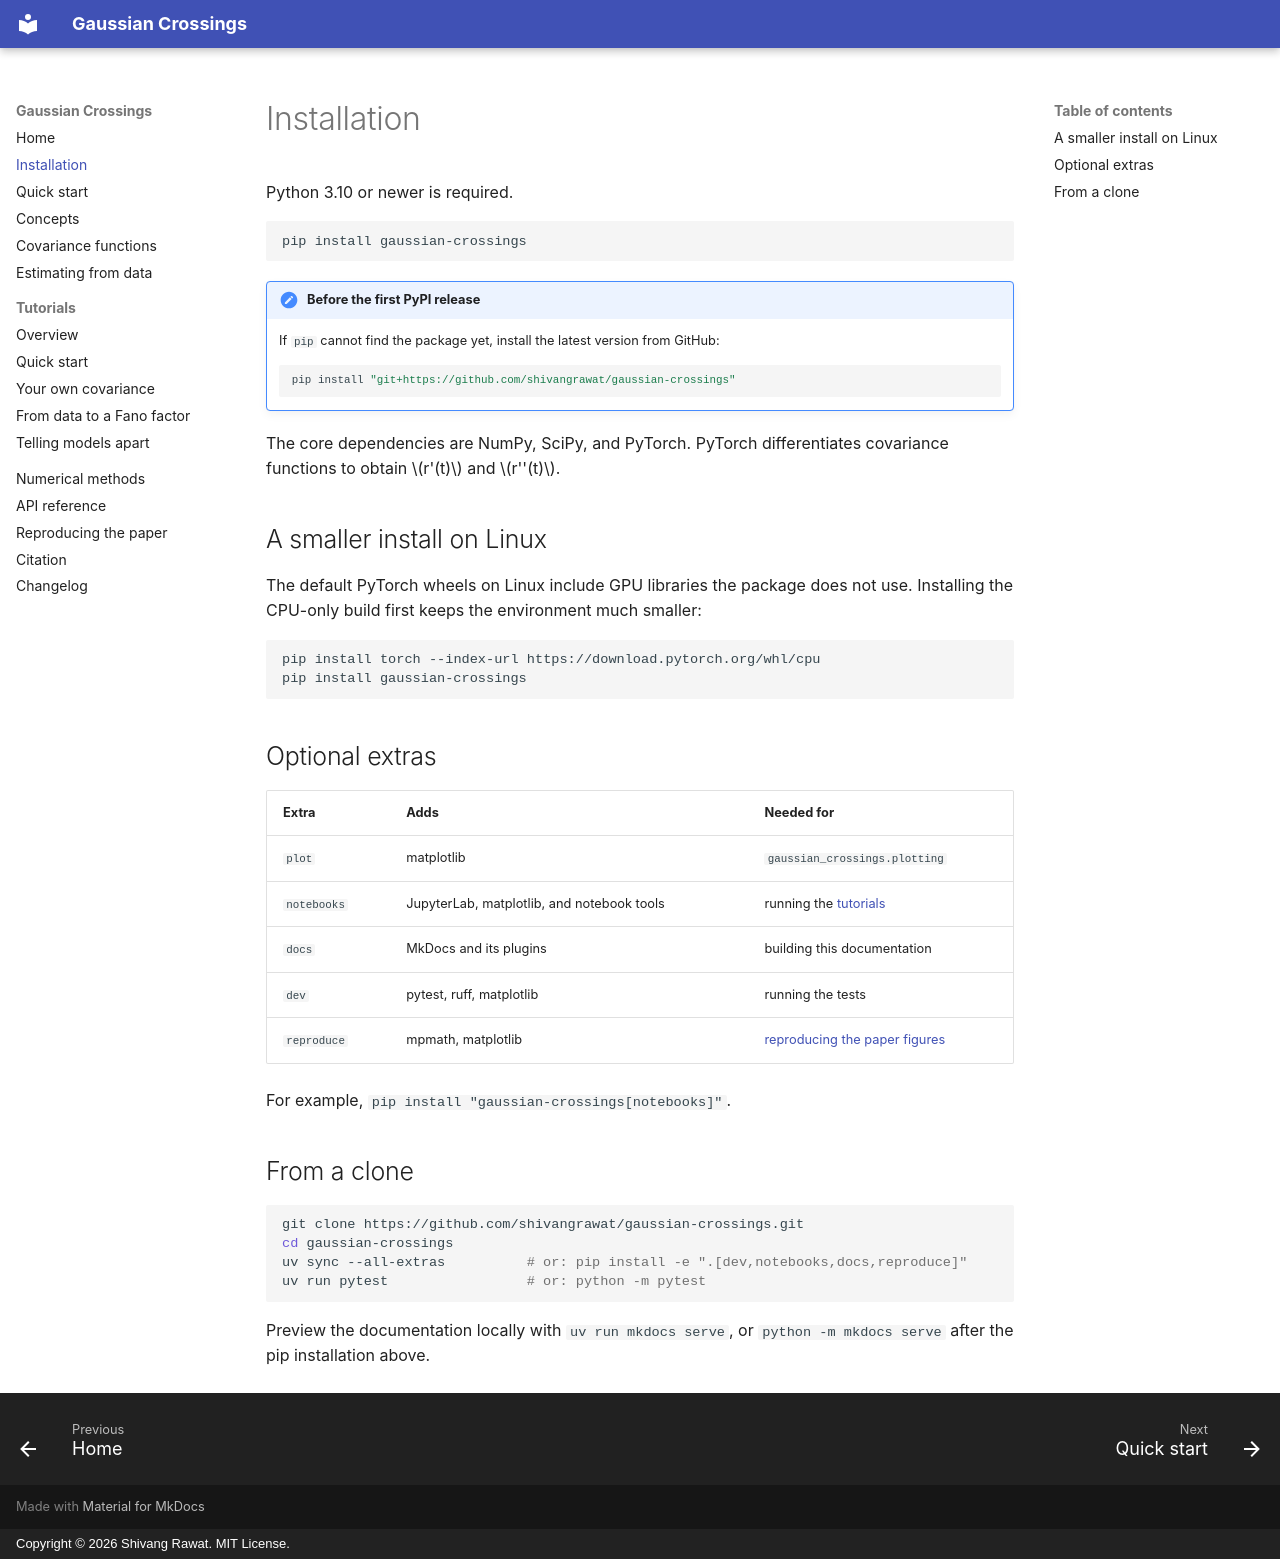

repository: shivangrawat/gaussian-crossings · page: installation/index.html · generator: mkdocs · copyright: Copyright © 2026 Shivang Rawat. MIT License.

# Installation

Python 3.10 or newer is required.

```bash
pip install gaussian-crossings
```

!!! note "Before the first PyPI release"
    If `pip` cannot find the package yet, install the latest version from GitHub:

    ```bash
    pip install "git+https://github.com/shivangrawat/gaussian-crossings"
    ```

The core dependencies are NumPy, SciPy, and PyTorch. PyTorch differentiates covariance
functions to obtain $r'(t)$ and $r''(t)$.

## A smaller install on Linux

The default PyTorch wheels on Linux include GPU libraries the package does not use. Installing
the CPU-only build first keeps the environment much smaller:

```bash
pip install torch --index-url https://download.pytorch.org/whl/cpu
pip install gaussian-crossings
```

## Optional extras

| Extra | Adds | Needed for |
|---|---|---|
| `plot` | matplotlib | `gaussian_crossings.plotting` |
| `notebooks` | JupyterLab, matplotlib, and notebook tools | running the [tutorials](tutorials/README.md) |
| `docs` | MkDocs and its plugins | building this documentation |
| `dev` | pytest, ruff, matplotlib | running the tests |
| `reproduce` | mpmath, matplotlib | [reproducing the paper figures](reproducibility.md) |

For example, `pip install "gaussian-crossings[notebooks]"`.

## From a clone

```bash
git clone https://github.com/shivangrawat/gaussian-crossings.git
cd gaussian-crossings
uv sync --all-extras          # or: pip install -e ".[dev,notebooks,docs,reproduce]"
uv run pytest                 # or: python -m pytest
```

Preview the documentation locally with `uv run mkdocs serve`, or
`python -m mkdocs serve` after the pip installation above.
